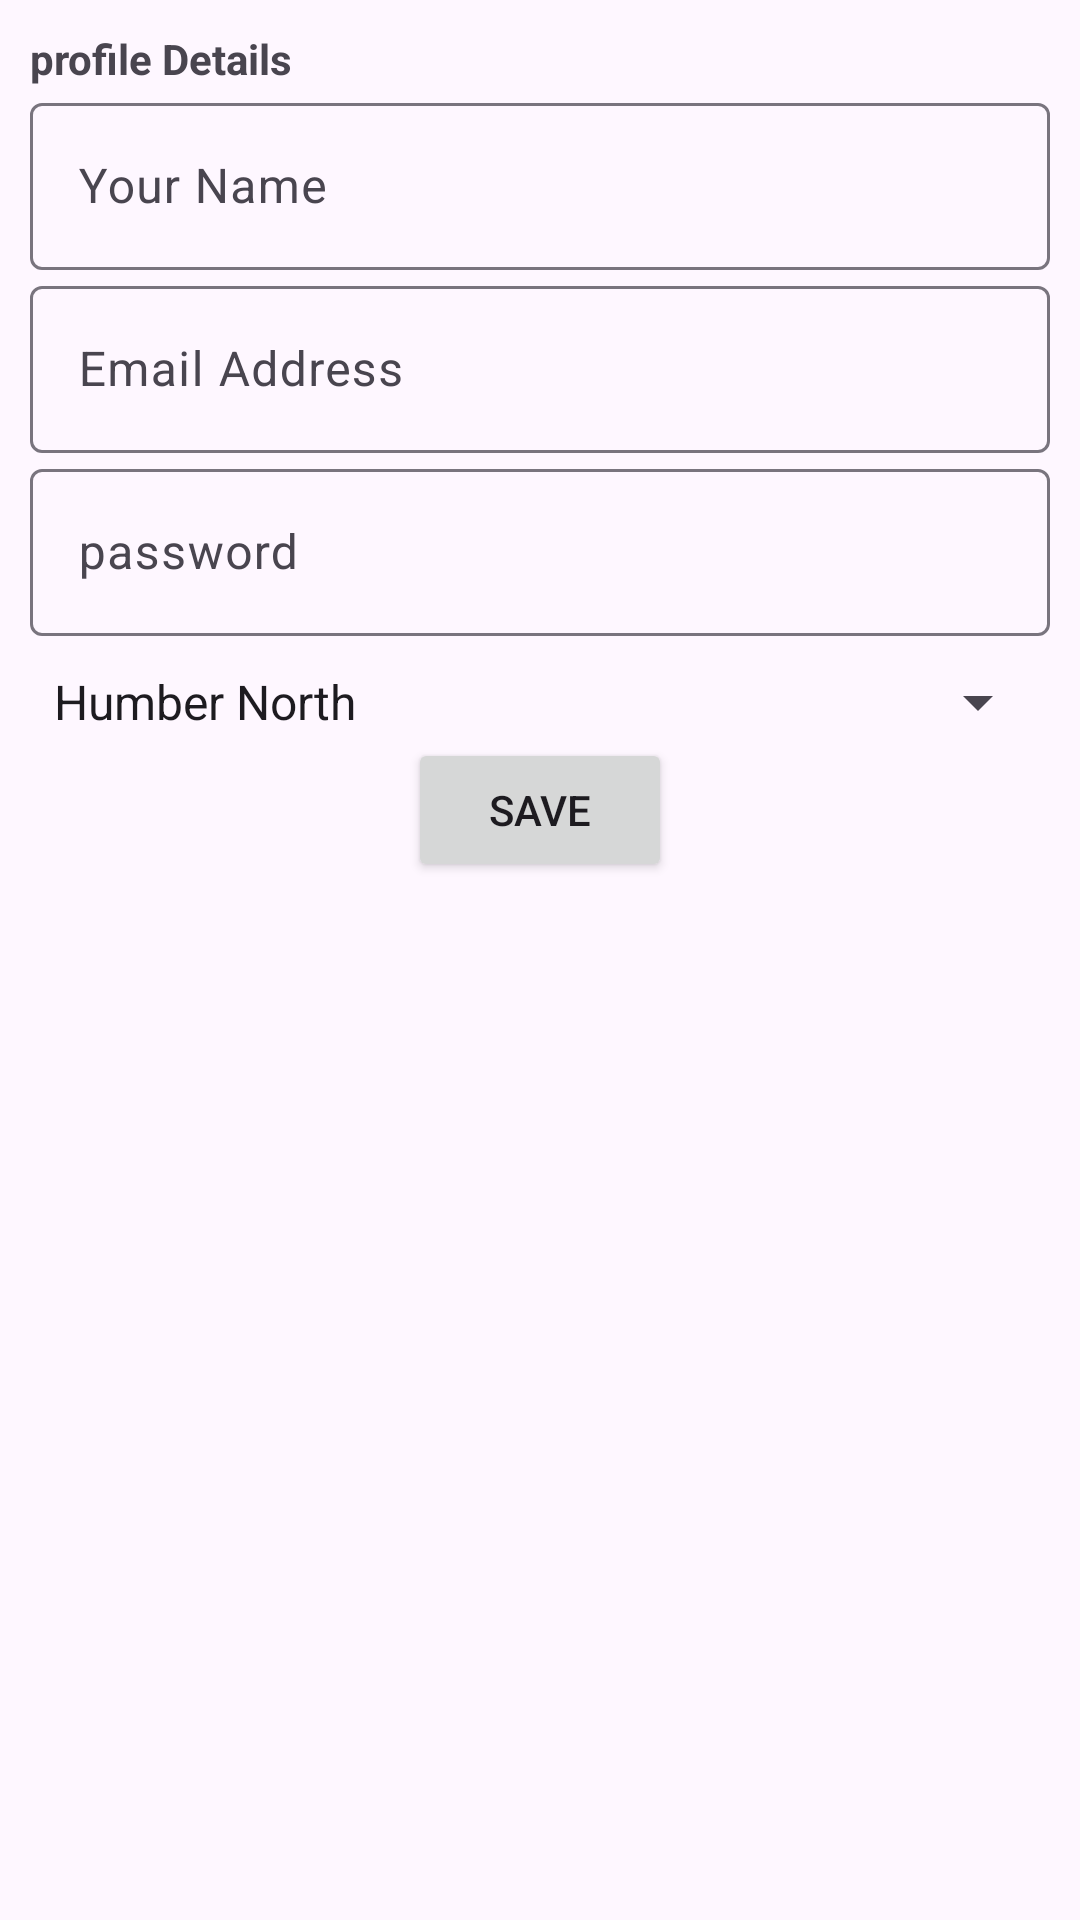

Android layout source for this screen:
<!-- AndroidManifest.xml: application theme Theme.SmartLibraryStudyRoomManagementAndComfortSystem -->
<!-- res/layout/fragment_user_profile.xml -->
<?xml version="1.0" encoding="utf-8"?>
<FrameLayout xmlns:android="http://schemas.android.com/apk/res/android"
    xmlns:tools="http://schemas.android.com/tools"
    android:layout_width="match_parent"
    android:layout_height="match_parent"
    android:id="@+id/activity_profile"
    tools:context=".UserProfileFragment"
    android:background="@drawable/splash_background">

    <RelativeLayout
        android:id="@+id/linear_account"
        android:layout_width="match_parent"
        android:layout_height="match_parent">

        <LinearLayout
            android:layout_width="match_parent"
            android:layout_height="match_parent"
            android:layout_marginLeft="10dp"
            android:layout_marginRight="10dp"
            android:orientation="vertical">

            <TextView
                android:layout_width="match_parent"
                android:layout_height="wrap_content"
                android:layout_marginTop="10dp"
                android:text="@string/profile_details"
                android:textStyle="bold" />

            <com.google.android.material.textfield.TextInputLayout
                android:layout_width="match_parent"
                android:layout_height="wrap_content">

                <EditText
                    android:id="@+id/editTextName"
                    android:layout_width="match_parent"
                    android:layout_height="wrap_content"
                    android:hint="@string/your_name1"
                    android:imeOptions="actionNext" />
            </com.google.android.material.textfield.TextInputLayout>

            <com.google.android.material.textfield.TextInputLayout
                android:layout_width="match_parent"
                android:layout_height="wrap_content">

                <EditText
                    android:id="@+id/editTextEmail"
                    android:layout_width="match_parent"
                    android:layout_height="wrap_content"
                    android:hint="@string/email_address1"
                    android:imeOptions="actionNext"
                    android:inputType="textEmailAddress" />
            </com.google.android.material.textfield.TextInputLayout>

            <com.google.android.material.textfield.TextInputLayout
                android:layout_width="match_parent"
                android:layout_height="wrap_content">

                <EditText
                    android:id="@+id/editTextPassword"
                    android:layout_width="match_parent"
                    android:layout_height="wrap_content"
                    android:hint="@string/password2"
                    android:imeOptions="actionNext"
                    android:inputType="textPassword" />
            </com.google.android.material.textfield.TextInputLayout>

            <Spinner
                android:id="@+id/school_spinner"
                android:layout_width="match_parent"
                android:layout_height="wrap_content"
                android:layout_marginTop="10dp"
                android:spinnerMode="dropdown"
                android:entries="@array/school_options" />

            <Button
                android:id="@+id/saveButton"
                android:layout_width="wrap_content"
                android:layout_height="wrap_content"
                android:text="@string/save"
                android:layout_gravity="center_horizontal" />

        </LinearLayout>
    </RelativeLayout>
</FrameLayout>
<!-- resources referenced by this layout -->
<resources>
  <string-array name="school_options">
          <item>Humber North</item>
          <item>Sheridan</item>
      </string-array>
  <string name="email_address1">Email Address</string>
  <string name="password2">password</string>
  <string name="profile_details">profile Details</string>
  <string name="save">Save</string>
  <string name="your_name1">Your Name</string>
  <style name="Theme.SmartLibraryStudyRoomManagementAndComfortSystem" parent="Base.Theme.SmartLibraryStudyRoomManagementAndComfortSystem" />
  <style name="Base.Theme.SmartLibraryStudyRoomManagementAndComfortSystem" parent="Theme.Material3.DayNight.NoActionBar">
          
          
          <item name="popupMenuStyle">@style/CustomPopupMenu</item>
      </style>
  <style name="CustomPopupMenu" parent="Widget.Material3.PopupMenu">
          <item name="android:popupBackground">@color/dark_background</item>
          <item name="android:textColor">@color/white</item>
      </style>
  <color name="dark_background">#333333</color>
  <color name="white">#FFFFFFFF</color>
</resources>
